Photos from the image-classification dataset "new_flowers_data" in the GitHub repository AnnaFilipov93/ReLeaf-old. Its 7 classes are: daisy, dandelion, iris, rose, sunflower, tulip, water lilies.

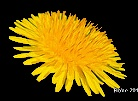
Label: dandelion

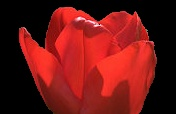
Label: tulip

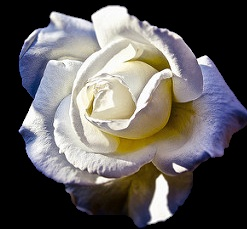
Label: rose

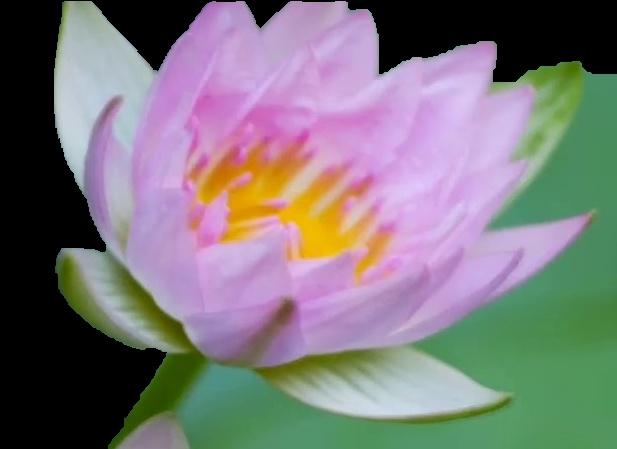
Label: water lilies

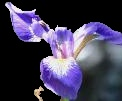
Label: iris

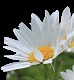
Label: daisy
